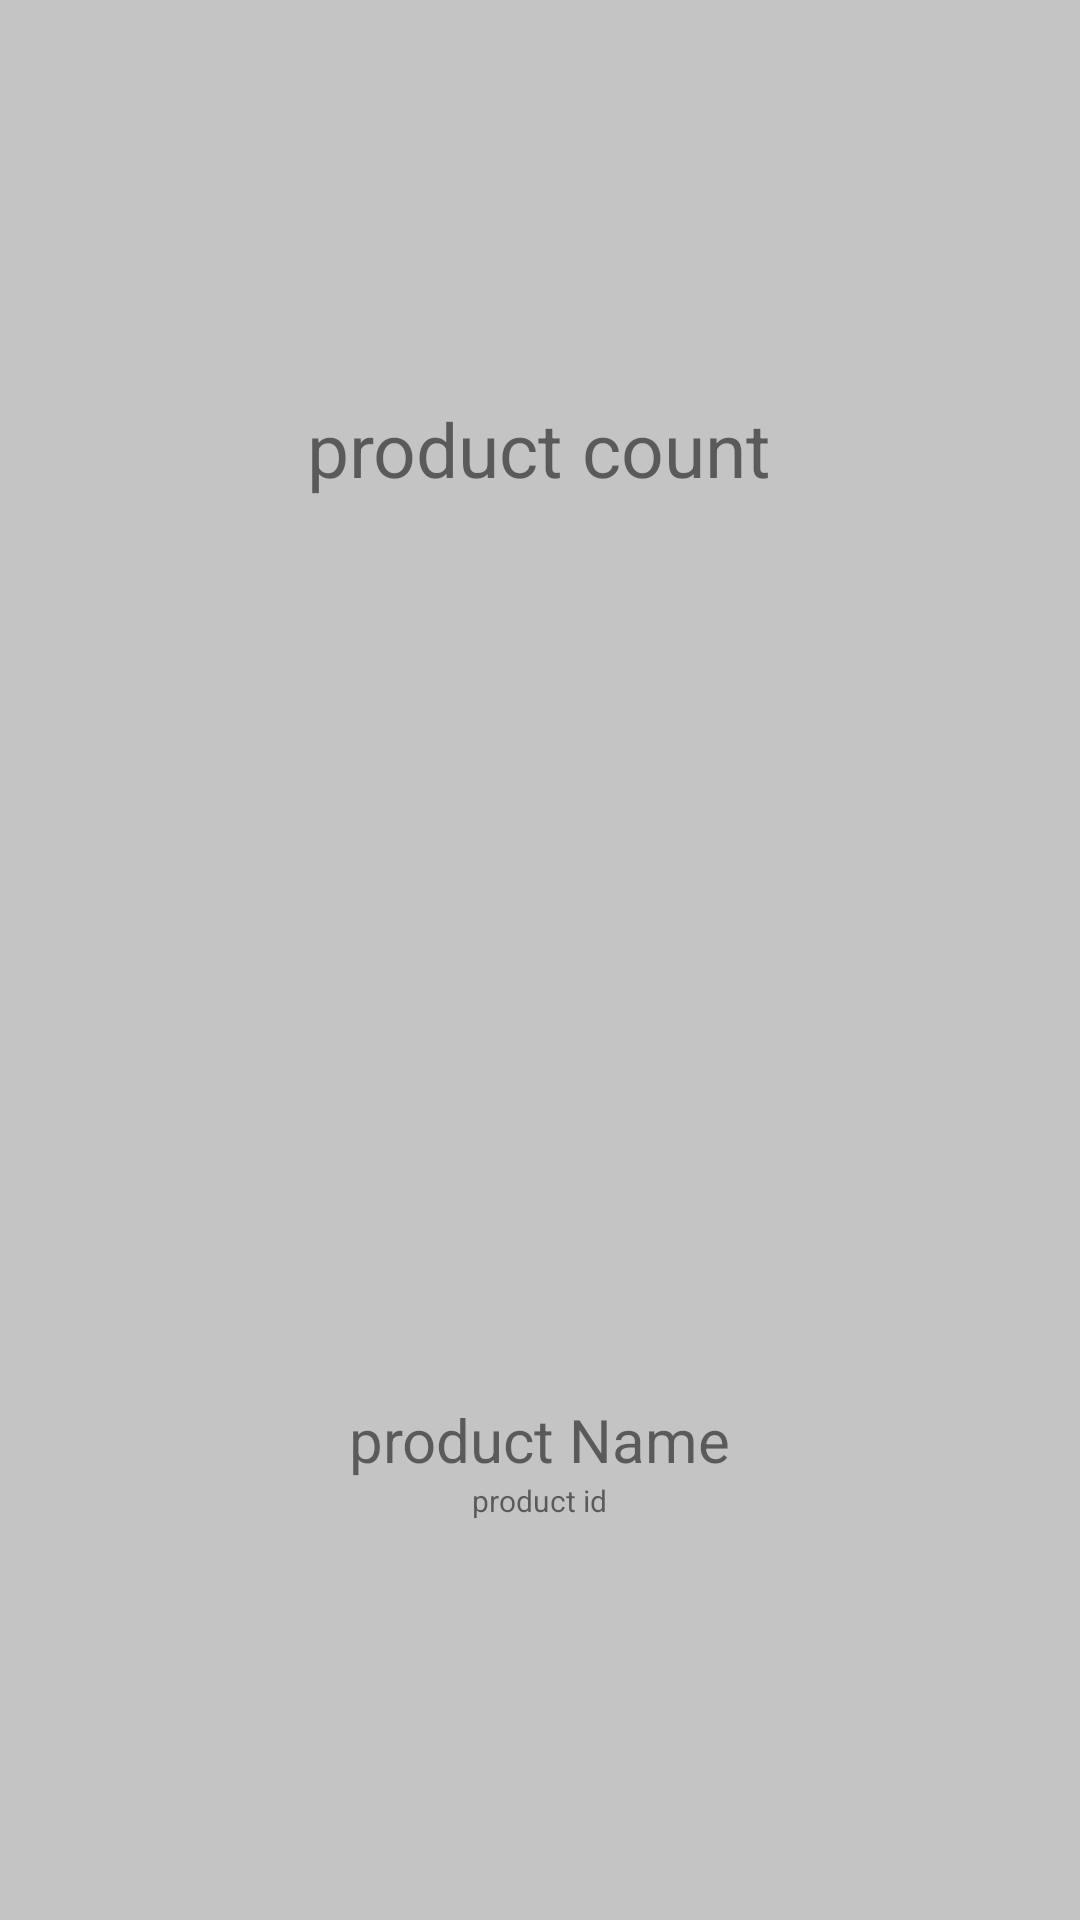

The Android layout XML behind this screen, and the referenced resources:
<!-- AndroidManifest.xml: application theme AppTheme -->
<!-- res/layout/fragment_show_authen2.xml -->
<?xml version="1.0" encoding="utf-8"?>
<FrameLayout xmlns:android="http://schemas.android.com/apk/res/android"
    xmlns:tools="http://schemas.android.com/tools"
    android:layout_width="match_parent"
    android:layout_height="match_parent"
    xmlns:app="http://schemas.android.com/apk/res-auto"
    android:background="@color/cardview_shadow_start_color"
    tools:context=".ui.ShowAuthen2Fragment">

    <LinearLayout
        android:layout_width="match_parent"
        android:layout_height="match_parent"
        android:gravity="center"
        android:orientation="vertical">



        <ImageView
            android:layout_width="wrap_content"
            android:layout_height="wrap_content"
            android:id="@+id/mv_authen"
            />

        <TextView
            android:id="@+id/tvProductCount"
            android:layout_width="wrap_content"
            android:layout_height="wrap_content"
            android:text="product count"
            android:textSize="25sp" />

        <ProgressBar
            android:id="@+id/progressBar"
            android:layout_width="wrap_content"
            android:layout_height="wrap_content"
            android:layout_centerHorizontal="true"
            android:layout_centerVertical="true"
            android:indeterminate="true"
            android:indeterminateTintMode="src_atop"
            android:indeterminateTint="@color/colorPrimary"
            android:visibility="gone"/>

        <ImageView
            android:id="@+id/image_view"
            android:layout_width="match_parent"
            android:layout_height="300dp"
            android:padding="10dp" />



        <TextView
            android:id="@+id/tvProductName"
            android:layout_width="wrap_content"
            android:layout_height="wrap_content"
            android:text="product Name"
            android:textSize="20sp" />

        <TextView
            android:id="@+id/tvProductId"
            android:layout_width="wrap_content"
            android:layout_height="wrap_content"
            android:text="product id"
            android:textSize="10sp" />


    </LinearLayout>




</FrameLayout>
<!-- resources referenced by this layout -->
<resources>
  <style name="AppTheme" parent="Theme.AppCompat.Light.DarkActionBar">
          
          <item name="colorPrimary">@color/colorPrimary</item>
          <item name="colorPrimaryDark">@color/colorPrimaryDark</item>
          <item name="colorAccent">@color/colorAccent</item>
      </style>
  <!-- not gathered from this repository: default colours our renderer supplied (Android Studio template values) -->
  <color name="colorPrimary">#FF6200EE</color>
  <color name="colorPrimaryDark">#FF3700B3</color>
  <color name="colorAccent">#FF03DAC5</color>
</resources>
